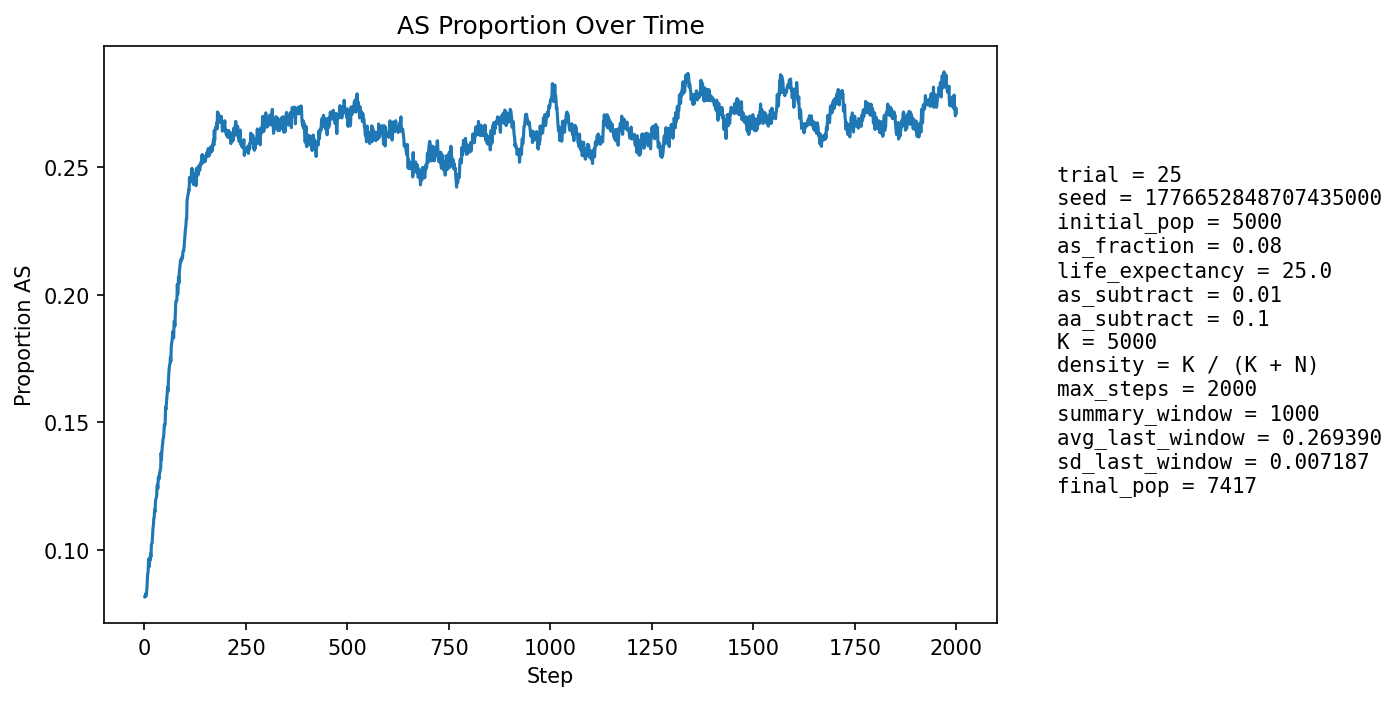

Source data for this figure (header and first rows):
step, population_size, births, newborn_AA, newborn_AS, newborn_SS, prop_newborn_AA, prop_newborn_AS, prop_newborn_SS, prop_repro_AA, prop_repro_AS, prop_AS_population
1, 5311, 1293, 1185, 108, 0, 0.9165, 0.08353, 0.0, 0.9211, 0.07889, 0.08153
2, 5394, 1254, 1158, 95, 1, 0.9234, 0.07576, 0.0007974, 0.9215, 0.0785, 0.08157
3, 5475, 1245, 1146, 97, 2, 0.9205, 0.07791, 0.001606, 0.9212, 0.07883, 0.08274
4, 5521, 1209, 1122, 84, 3, 0.928, 0.06948, 0.002481, 0.9179, 0.08215, 0.08187
5, 5624, 1254, 1152, 97, 5, 0.9187, 0.07735, 0.003987, 0.9143, 0.08567, 0.08339
6, 5728, 1280, 1175, 102, 3, 0.918, 0.07969, 0.002344, 0.9132, 0.08676, 0.08467
7, 5832, 1301, 1183, 115, 3, 0.9093, 0.08839, 0.002306, 0.9115, 0.08847, 0.08762
8, 5931, 1312, 1189, 123, 0, 0.9062, 0.09375, 0.0, 0.912, 0.08797, 0.09071
9, 6029, 1328, 1213, 111, 4, 0.9134, 0.08358, 0.003012, 0.9108, 0.08919, 0.09106
10, 6127, 1346, 1204, 140, 2, 0.8945, 0.104, 0.001486, 0.9091, 0.09091, 0.0963
11, 6226, 1365, 1258, 102, 5, 0.9216, 0.07473, 0.003663, 0.9059, 0.09414, 0.09332
12, 6335, 1391, 1281, 108, 2, 0.9209, 0.07764, 0.001438, 0.9036, 0.09638, 0.09345
13, 6413, 1386, 1254, 130, 2, 0.9048, 0.0938, 0.001443, 0.903, 0.09704, 0.09683
14, 6490, 1393, 1276, 115, 2, 0.916, 0.08256, 0.001436, 0.8975, 0.1025, 0.09584
15, 6555, 1401, 1262, 134, 5, 0.9008, 0.09565, 0.003569, 0.8993, 0.1007, 0.0984
16, 6626, 1415, 1294, 116, 5, 0.9145, 0.08198, 0.003534, 0.9, 0.09997, 0.09719
17, 6688, 1424, 1274, 148, 2, 0.8947, 0.1039, 0.001404, 0.8979, 0.1021, 0.1017
18, 6747, 1430, 1292, 137, 1, 0.9035, 0.0958, 0.0006993, 0.8983, 0.1017, 0.1024
19, 6794, 1435, 1297, 134, 4, 0.9038, 0.09338, 0.002787, 0.8968, 0.1032, 0.1027
20, 6842, 1440, 1289, 148, 3, 0.8951, 0.1028, 0.002083, 0.8984, 0.1016, 0.1054
21, 6888, 1447, 1287, 157, 3, 0.8894, 0.1085, 0.002073, 0.8944, 0.1056, 0.1084
22, 6930, 1452, 1300, 150, 2, 0.8953, 0.1033, 0.001377, 0.8943, 0.1057, 0.1094
23, 6968, 1456, 1292, 162, 2, 0.8874, 0.1113, 0.001374, 0.8926, 0.1074, 0.1124
24, 6998, 1459, 1305, 149, 5, 0.8944, 0.1021, 0.003427, 0.8889, 0.1111, 0.1126
25, 7029, 1464, 1295, 165, 4, 0.8846, 0.1127, 0.002732, 0.8856, 0.1144, 0.1157
26, 7055, 1467, 1315, 146, 6, 0.8964, 0.09952, 0.00409, 0.8836, 0.1164, 0.1148
27, 7080, 1471, 1297, 171, 3, 0.8817, 0.1162, 0.002039, 0.881, 0.119, 0.1185
28, 7101, 1473, 1301, 165, 7, 0.8832, 0.112, 0.004752, 0.8795, 0.1205, 0.1198
29, 7118, 1475, 1306, 161, 8, 0.8854, 0.1092, 0.005424, 0.8776, 0.1224, 0.1203
30, 7140, 1477, 1315, 159, 3, 0.8903, 0.1077, 0.002031, 0.8782, 0.1218, 0.121
31, 7155, 1480, 1288, 182, 10, 0.8703, 0.123, 0.006757, 0.8748, 0.1252, 0.1249
32, 7171, 1482, 1302, 171, 9, 0.8785, 0.1154, 0.006073, 0.8734, 0.1266, 0.1255
33, 7185, 1483, 1322, 153, 8, 0.8914, 0.1032, 0.005394, 0.8731, 0.1269, 0.124
34, 7197, 1484, 1293, 186, 5, 0.8713, 0.1253, 0.003369, 0.8728, 0.1272, 0.128
35, 7214, 1486, 1306, 176, 4, 0.8789, 0.1184, 0.002692, 0.87, 0.13, 0.1285
36, 7226, 1486, 1318, 163, 5, 0.8869, 0.1097, 0.003365, 0.8681, 0.1319, 0.1277
37, 7235, 1487, 1303, 180, 4, 0.8763, 0.121, 0.00269, 0.8699, 0.1301, 0.1299
38, 7244, 1489, 1308, 175, 6, 0.8784, 0.1175, 0.00403, 0.8663, 0.1337, 0.1305
39, 7251, 1489, 1304, 178, 7, 0.8758, 0.1195, 0.004701, 0.8659, 0.1341, 0.1314
40, 7259, 1490, 1308, 175, 7, 0.8779, 0.1174, 0.004698, 0.8664, 0.1336, 0.1318
41, 7270, 1492, 1270, 216, 6, 0.8512, 0.1448, 0.004021, 0.8646, 0.1354, 0.138
42, 7283, 1493, 1317, 172, 4, 0.8821, 0.1152, 0.002679, 0.8635, 0.1365, 0.1354
43, 7284, 1493, 1290, 197, 6, 0.864, 0.1319, 0.004019, 0.8631, 0.1369, 0.1384
44, 7285, 1493, 1285, 202, 6, 0.8607, 0.1353, 0.004019, 0.8631, 0.1369, 0.1406
45, 7290, 1496, 1287, 200, 9, 0.8603, 0.1337, 0.006016, 0.8566, 0.1434, 0.1418
46, 7294, 1496, 1284, 203, 9, 0.8583, 0.1357, 0.006016, 0.8583, 0.1417, 0.1437
47, 7302, 1495, 1295, 193, 7, 0.8662, 0.1291, 0.004682, 0.8564, 0.1436, 0.1439
48, 7305, 1497, 1283, 203, 11, 0.857, 0.1356, 0.007348, 0.8531, 0.1469, 0.1461
49, 7311, 1497, 1274, 215, 8, 0.851, 0.1436, 0.005344, 0.851, 0.149, 0.1491
50, 7315, 1497, 1292, 196, 9, 0.8631, 0.1309, 0.006012, 0.8484, 0.1516, 0.1486
51, 7317, 1497, 1292, 200, 5, 0.8631, 0.1336, 0.00334, 0.8476, 0.1524, 0.1492
52, 7314, 1497, 1246, 243, 8, 0.8323, 0.1623, 0.005344, 0.8457, 0.1543, 0.1559
53, 7316, 1497, 1279, 208, 10, 0.8544, 0.1389, 0.00668, 0.8441, 0.1559, 0.155
54, 7318, 1497, 1268, 218, 11, 0.847, 0.1456, 0.007348, 0.8432, 0.1568, 0.1573
55, 7321, 1497, 1264, 225, 8, 0.8444, 0.1503, 0.005344, 0.8433, 0.1567, 0.1594
56, 7327, 1498, 1267, 226, 5, 0.8458, 0.1509, 0.003338, 0.838, 0.162, 0.1612
57, 7321, 1498, 1251, 232, 15, 0.8351, 0.1549, 0.01001, 0.837, 0.163, 0.1638
58, 7325, 1499, 1282, 207, 10, 0.8552, 0.1381, 0.006671, 0.8356, 0.1644, 0.162
59, 7330, 1499, 1252, 240, 7, 0.8352, 0.1601, 0.00467, 0.8328, 0.1672, 0.1662
60, 7337, 1500, 1246, 245, 9, 0.8307, 0.1633, 0.006, 0.8308, 0.1692, 0.1691
... 1,940 more rows
